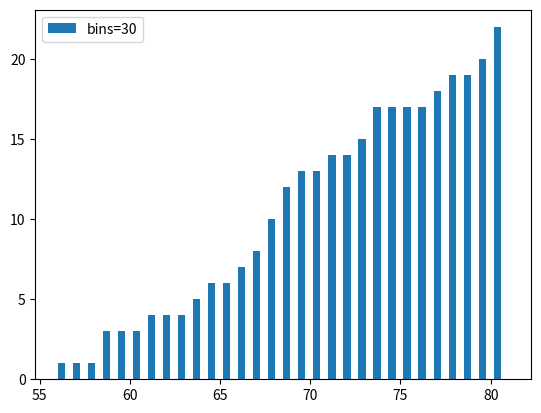

Here is the Python script that generated this plot:
import matplotlib.pyplot as plt

weight = [68, 81, 64, 56, 78, 74, 61, 77, 66, 68, 59, 71,
          80, 59, 67, 81, 69, 73, 69, 74, 70, 65]

plt.hist(weight, bins=30, label='bins=30', width=0.4, cumulative=True, histtype='barstacked')
plt.legend()
plt.show()